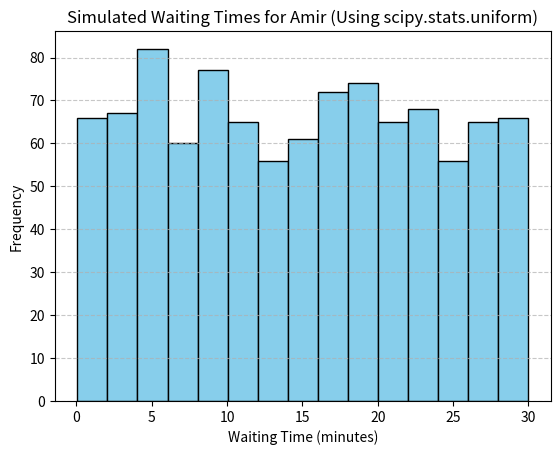

Write the Python code that produced this figure.
# Question:
# Generate 1000 wait times from the continuous uniform distribution that models Amir's wait time between 0 and 30 minutes.
# Assign the simulated data to the variable `wait_times`, and print the values.

# Explanation:
# Using a uniform distribution, simulate Amir's waiting time across 1000 trials, with a minimum of 0 and maximum of 30 minutes.
# Store the simulated data in a variable `wait_times`, then visualize the results as a histogram to observe the distribution.

# Full Answer (Code):
# Step 1: Import necessary libraries
import numpy as np
import matplotlib.pyplot as plt
from scipy.stats import uniform

# Step 2: Set the random seed for reproducibility
np.random.seed(334)

# Step 3: Define the minimum and maximum wait times
min_time = 0
max_time = 30

# Step 4: Generate 1000 wait times using scipy.stats.uniform
wait_times = uniform.rvs(loc=min_time, scale=max_time - min_time, size=1000)

# Step 5: Print the generated wait times
print(wait_times)

# Step 6: Create a histogram to visualize the distribution
plt.hist(wait_times, bins=15, edgecolor='black', color='skyblue')
plt.title('Simulated Waiting Times for Amir (Using scipy.stats.uniform)')
plt.xlabel('Waiting Time (minutes)')
plt.ylabel('Frequency')
plt.grid(axis='y', linestyle='--', alpha=0.7)
plt.show()

# Answer Explanation:
# The scipy.stats.uniform.rvs function generates 1000 waiting times evenly distributed between 0 and 30 minutes.
# Assigning these values to `wait_times` ensures they are accessible for further analysis or visualization.
# The histogram confirms uniform distribution, showing that all wait times in the specified range are equally probable.
